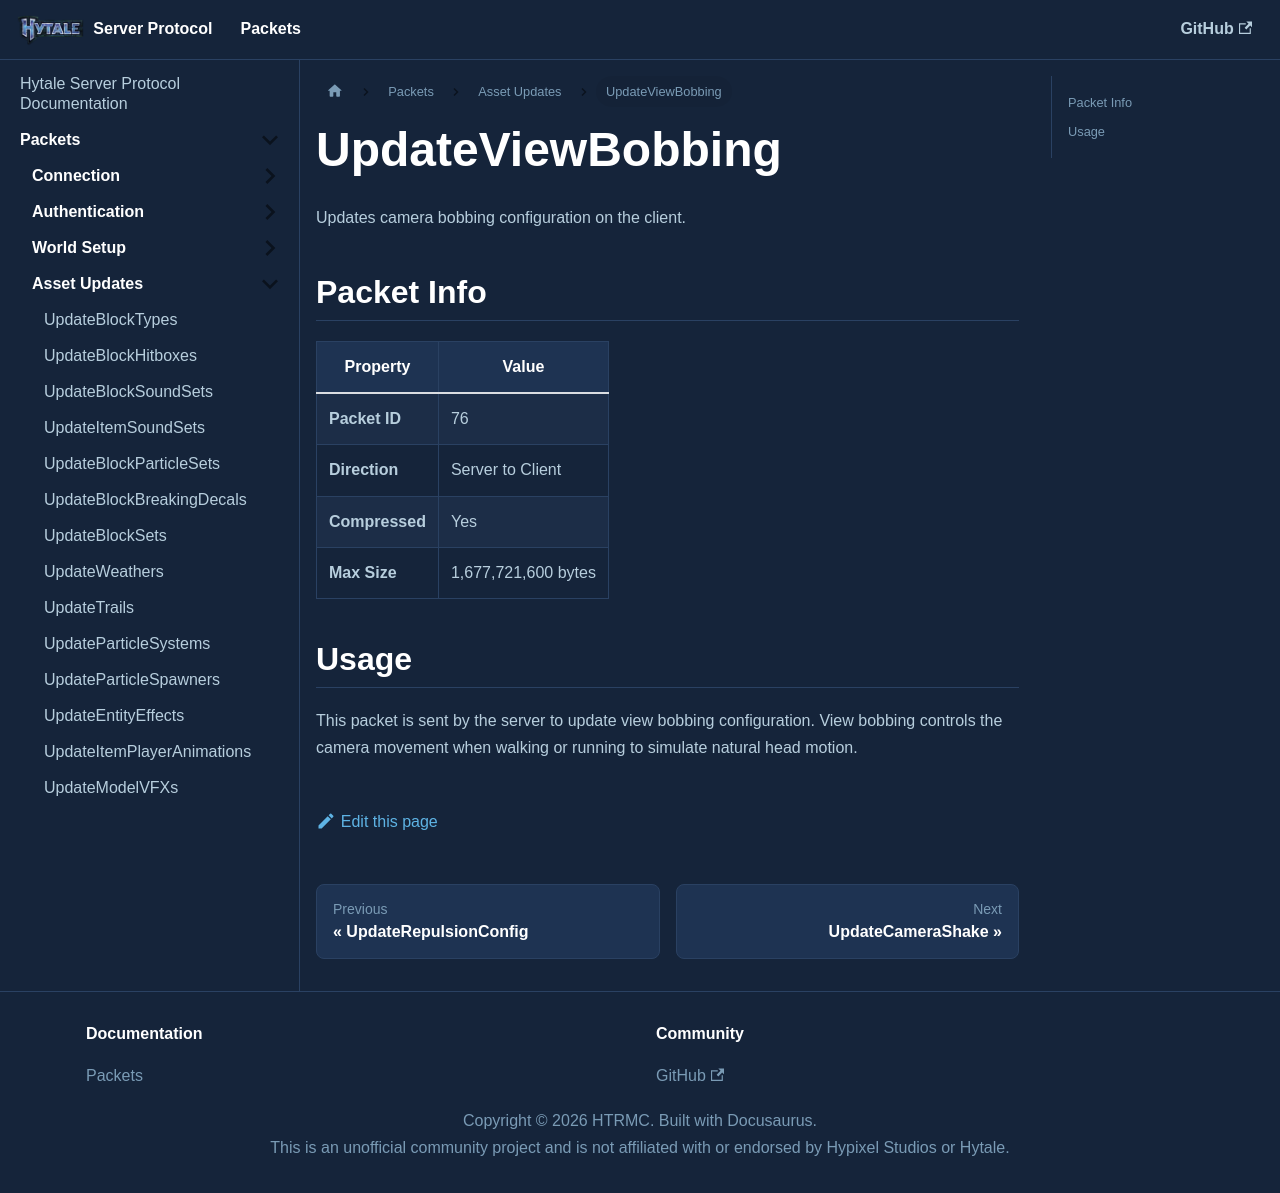

repository: HTRMC/HytaleServerDocs · page: docs/packets/assets/updateviewbobbing/index.html · generator: docusaurus

---
sidebar_position: 37
---

# UpdateViewBobbing

Updates camera bobbing configuration on the client.

## Packet Info

| Property | Value |
|----------|-------|
| **Packet ID** | 76 |
| **Direction** | Server to Client |
| **Compressed** | Yes |
| **Max Size** | 1,677,721,600 bytes |

## Usage

This packet is sent by the server to update view bobbing configuration. View bobbing controls the camera movement when walking or running to simulate natural head motion.
